Photos from the image-classification dataset "processed" in the GitHub repository Abdu11aHHD/IronID. Its 10 classes are: barbell, bench press, dumbell, kattle ball, leg press machine, punching bag, ab roller, stationary bicycle, exercise step, treadmill.

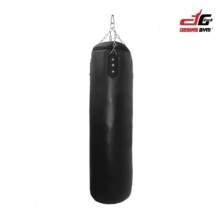
Label: punching bag

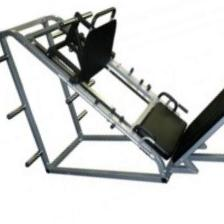
Label: leg press machine

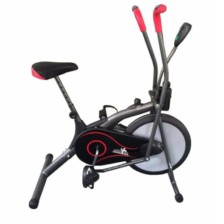
Label: stationary bicycle

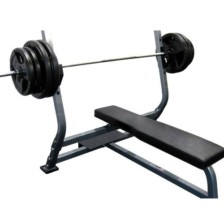
Label: bench press

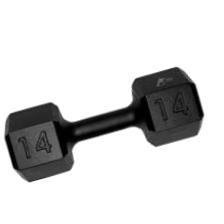
Label: dumbell

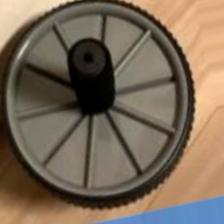
Label: ab roller
